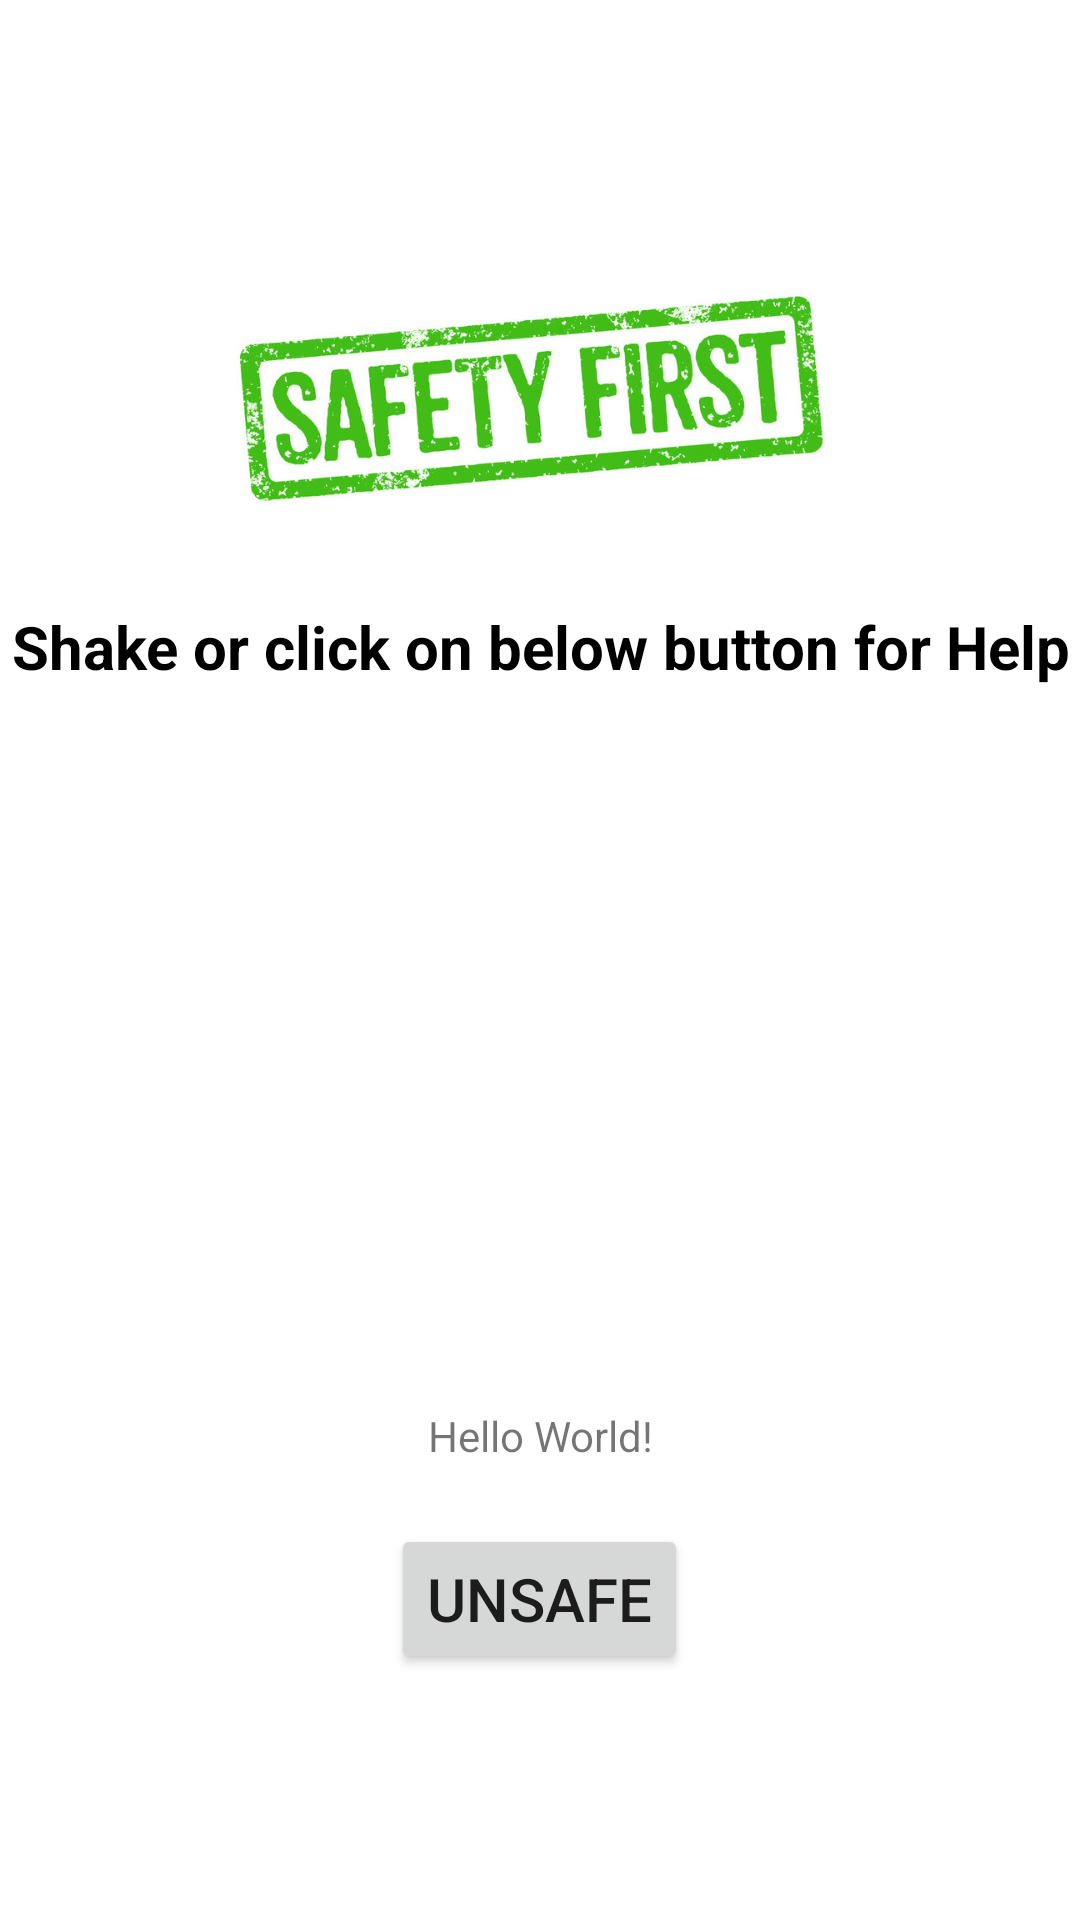

This screen was rendered from an Android layout file. Write that file and the resources it references.
<!-- AndroidManifest.xml: application theme AppTheme -->
<!-- res/layout/activity_main.xml -->
<?xml version="1.0" encoding="utf-8"?>
<LinearLayout xmlns:android="http://schemas.android.com/apk/res/android"
    xmlns:app="http://schemas.android.com/apk/res-auto"
    xmlns:tools="http://schemas.android.com/tools"
    android:layout_width="match_parent"
    android:layout_height="match_parent"
    android:layout_gravity="center"
    android:gravity="center"
    android:orientation="vertical"
    tools:context=".MainActivity">


    <ImageView
        android:id="@+id/ivLogo"
        android:layout_width="wrap_content"
        android:layout_height="100dp"
        android:src="@drawable/logo"
        android:text="Hello World!"
        app:layout_constraintEnd_toEndOf="parent"
        app:layout_constraintStart_toStartOf="parent"
        app:layout_constraintTop_toTopOf="parent" />

    <TextView
        android:id="@+id/message"
        android:layout_width="wrap_content"
        android:layout_height="wrap_content"
        android:layout_marginTop="20dp"
        android:gravity="center"
        android:text="@string/shake_or_click_on_below_button_for_help"
        android:textColor="@color/black"
        android:textSize="20sp"
        android:textStyle="bold"
        app:layout_constraintEnd_toEndOf="parent"
        app:layout_constraintStart_toStartOf="parent"
        app:layout_constraintTop_toBottomOf="@id/ivLogo" />


    <ImageView
        android:id="@+id/ivLogo2"
        android:layout_width="wrap_content"
        android:layout_height="200dp"
        android:layout_marginTop="20dp"
        android:src="@drawable/shake"
        android:text="Hello World!"
        app:layout_constraintEnd_toEndOf="parent"
        app:layout_constraintStart_toStartOf="parent"
        app:layout_constraintTop_toBottomOf="@id/message" />

    <TextView
        android:id="@+id/address"
        android:layout_width="wrap_content"
        android:layout_height="wrap_content"
        android:layout_marginTop="20dp"
        android:gravity="center"
        android:text="@string/test"
        app:layout_constraintEnd_toEndOf="parent"
        app:layout_constraintStart_toStartOf="parent"
        app:layout_constraintTop_toBottomOf="@id/ivLogo2" />

    <Button
        android:id="@+id/btnClick"
        android:layout_width="wrap_content"
        android:layout_height="50dp"
        android:layout_marginTop="20dp"
        android:text="@string/unsafe"
        android:textSize="20sp"
        app:layout_constraintEnd_toEndOf="parent"
        app:layout_constraintStart_toStartOf="parent"
        app:layout_constraintTop_toBottomOf="@id/address" />

</LinearLayout>
<!-- resources referenced by this layout -->
<resources>
  <color name="black">#FF000000</color>
  <!-- drawable logo: png bitmap (drawable, 203625 bytes) -->
  <string name="shake_or_click_on_below_button_for_help">Shake or click on below button for Help</string>
  <string name="test">Hello World!</string>
  <string name="unsafe">Unsafe</string>
  <style name="AppTheme" parent="Theme.MaterialComponents.Light.NoActionBar">
          
          <item name="colorPrimary">@color/colorPrimary</item>
          <item name="colorPrimaryDark">@color/colorPrimary</item>
          <item name="colorAccent">@color/black</item>
          
      </style>
  <color name="colorPrimary">#ff0000</color>
</resources>
